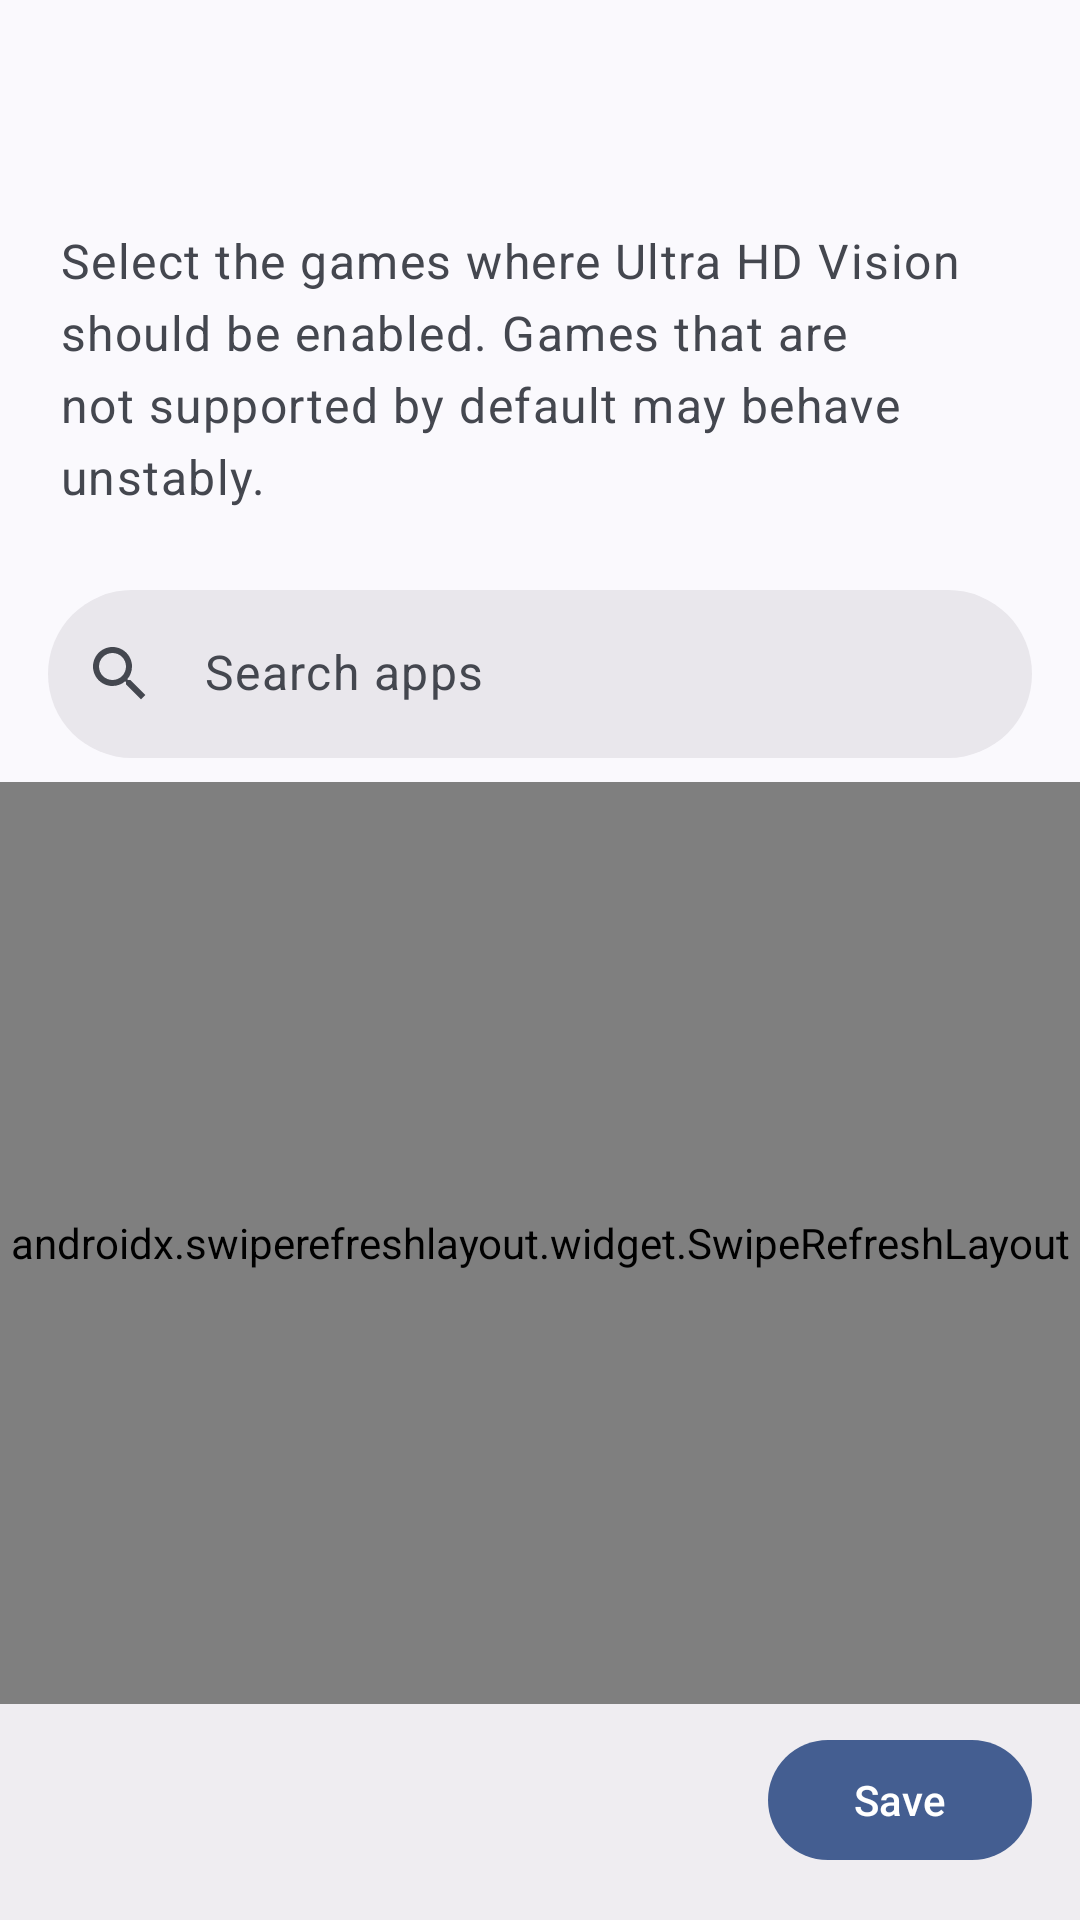

Write the Android layout XML for this screen, with the resource values it uses.
<!-- AndroidManifest.xml: application theme Theme.LSRXposed -->
<!-- res/layout/activity_main.xml -->
<?xml version="1.0" encoding="utf-8"?>
<LinearLayout xmlns:android="http://schemas.android.com/apk/res/android"
    xmlns:app="http://schemas.android.com/apk/res-auto"
    android:layout_width="match_parent"
    android:layout_height="match_parent"
    android:background="?attr/colorSurface"
    android:orientation="vertical">

    <com.google.android.material.appbar.MaterialToolbar
        android:id="@+id/toolbar"
        style="?attr/toolbarStyle"
        android:layout_width="match_parent"
        android:layout_height="wrap_content"
        android:paddingHorizontal="8dp"
        app:titleCentered="false" />

    <com.google.android.material.card.MaterialCardView
        android:id="@+id/lsposedActivationBanner"
        style="@style/Widget.GAP.LsposedActivationBanner"
        android:layout_width="match_parent"
        android:layout_height="wrap_content"
        android:layout_marginStart="16dp"
        android:layout_marginTop="8dp"
        android:layout_marginEnd="16dp"
        android:visibility="gone"
        app:cardBackgroundColor="?attr/colorErrorContainer"
        app:cardElevation="0dp"
        app:strokeWidth="0dp">

        <LinearLayout
            android:layout_width="match_parent"
            android:layout_height="wrap_content"
            android:gravity="center_vertical"
            android:minHeight="56dp"
            android:orientation="horizontal"
            android:paddingStart="16dp"
            android:paddingTop="12dp"
            android:paddingEnd="16dp"
            android:paddingBottom="12dp">

            <ImageView
                android:layout_width="24dp"
                android:layout_height="24dp"
                android:importantForAccessibility="no"
                android:src="@drawable/ic_error_24"
                app:tint="?attr/colorOnErrorContainer" />

            <com.google.android.material.textview.MaterialTextView
                android:id="@+id/lsposedActivationBannerText"
                android:layout_width="0dp"
                android:layout_height="wrap_content"
                android:layout_marginStart="12dp"
                android:layout_weight="1"
                android:text="@string/lsposed_module_disabled_banner"
                android:textAppearance="@style/TextAppearance.GAP.LsposedBanner" />

            <com.google.android.material.button.MaterialButton
                android:id="@+id/lsposedScopeRequestButton"
                style="@style/Widget.GAP.LsposedBannerAction"
                android:layout_width="wrap_content"
                android:layout_height="wrap_content"
                android:layout_marginStart="8dp"
                android:text="@string/lsposed_scope_request_button"
                android:visibility="gone" />

            <com.google.android.material.button.MaterialButton
                android:id="@+id/rootRetryButton"
                style="@style/Widget.GAP.LsposedBannerAction"
                android:layout_width="wrap_content"
                android:layout_height="wrap_content"
                android:layout_marginStart="8dp"
                android:text="@string/retry_button"
                android:visibility="gone" />
        </LinearLayout>
    </com.google.android.material.card.MaterialCardView>

    <com.google.android.material.card.MaterialCardView
        android:id="@+id/scopeRebootBanner"
        style="@style/Widget.GAP.RebootRequiredBanner"
        android:layout_width="match_parent"
        android:layout_height="wrap_content"
        android:layout_marginStart="16dp"
        android:layout_marginTop="8dp"
        android:layout_marginEnd="16dp"
        android:visibility="gone"
        app:cardBackgroundColor="?attr/colorSecondaryContainer"
        app:cardElevation="0dp"
        app:strokeWidth="0dp">

        <LinearLayout
            android:layout_width="match_parent"
            android:layout_height="wrap_content"
            android:gravity="center_vertical"
            android:minHeight="56dp"
            android:orientation="horizontal"
            android:paddingStart="16dp"
            android:paddingTop="12dp"
            android:paddingEnd="16dp"
            android:paddingBottom="12dp">

            <ImageView
                android:layout_width="24dp"
                android:layout_height="24dp"
                android:importantForAccessibility="no"
                android:src="@drawable/ic_restart_24"
                app:tint="?attr/colorOnSecondaryContainer" />

            <com.google.android.material.textview.MaterialTextView
                android:id="@+id/scopeRebootBannerText"
                android:layout_width="0dp"
                android:layout_height="wrap_content"
                android:layout_marginStart="12dp"
                android:layout_weight="1"
                android:text="@string/lsposed_scope_reboot_required_banner"
                android:textAppearance="@style/TextAppearance.GAP.RebootRequiredBanner" />
        </LinearLayout>
    </com.google.android.material.card.MaterialCardView>

    <com.google.android.material.card.MaterialCardView
        android:id="@+id/updateBanner"
        style="@style/Widget.GAP.UpdateBanner"
        android:layout_width="match_parent"
        android:layout_height="wrap_content"
        android:layout_marginStart="16dp"
        android:layout_marginTop="8dp"
        android:layout_marginEnd="16dp"
        android:visibility="gone"
        app:cardBackgroundColor="?attr/colorPrimaryContainer"
        app:cardElevation="0dp"
        app:strokeWidth="0dp">

        <LinearLayout
            android:layout_width="match_parent"
            android:layout_height="wrap_content"
            android:gravity="center_vertical"
            android:minHeight="56dp"
            android:orientation="horizontal"
            android:paddingStart="16dp"
            android:paddingTop="12dp"
            android:paddingEnd="16dp"
            android:paddingBottom="12dp">

            <ImageView
                android:layout_width="24dp"
                android:layout_height="24dp"
                android:importantForAccessibility="no"
                android:src="@drawable/ic_update_24"
                app:tint="?attr/colorOnPrimaryContainer" />

            <com.google.android.material.textview.MaterialTextView
                android:id="@+id/updateBannerText"
                android:layout_width="0dp"
                android:layout_height="wrap_content"
                android:layout_marginStart="12dp"
                android:layout_weight="1"
                android:text="@string/update_available_banner"
                android:textAppearance="@style/TextAppearance.GAP.UpdateBanner" />

            <com.google.android.material.button.MaterialButton
                android:id="@+id/updateOpenButton"
                style="@style/Widget.GAP.UpdateBannerAction"
                android:layout_width="wrap_content"
                android:layout_height="wrap_content"
                android:layout_marginStart="8dp"
                android:text="@string/open_button" />
        </LinearLayout>
    </com.google.android.material.card.MaterialCardView>

    <com.google.android.material.textview.MaterialTextView
        android:id="@+id/description"
        android:layout_width="match_parent"
        android:layout_height="wrap_content"
        android:paddingStart="20dp"
        android:paddingTop="12dp"
        android:paddingEnd="20dp"
        android:lineSpacingExtra="2dp"
        android:text="@string/package_manager_description"
        android:textAppearance="@style/TextAppearance.GAP.Description" />

    <com.google.android.material.textview.MaterialTextView
        android:id="@+id/summary"
        android:layout_width="match_parent"
        android:layout_height="wrap_content"
        android:paddingStart="20dp"
        android:paddingTop="8dp"
        android:paddingEnd="20dp"
        android:textAppearance="@style/TextAppearance.GAP.Summary" />

    <com.google.android.material.textfield.TextInputLayout
        android:id="@+id/searchLayout"
        style="@style/Widget.GAP.SearchBar"
        android:layout_width="match_parent"
        android:layout_height="wrap_content"
        android:layout_marginStart="16dp"
        android:layout_marginTop="12dp"
        android:layout_marginEnd="16dp"
        app:endIconMode="clear_text"
        app:endIconTint="?attr/colorOnSurfaceVariant"
        app:hintEnabled="false"
        app:startIconDrawable="@drawable/ic_search_24"
        app:startIconTint="?attr/colorOnSurfaceVariant">

        <com.google.android.material.textfield.TextInputEditText
            android:id="@+id/searchInput"
            style="@style/Widget.GAP.SearchInput"
            android:layout_width="match_parent"
            android:layout_height="56dp"
            android:hint="@string/search_hint"
            android:imeOptions="actionDone"
            android:inputType="text"
            android:singleLine="true"
            android:textAppearance="?attr/textAppearanceBodyLarge" />
    </com.google.android.material.textfield.TextInputLayout>

    <com.google.android.material.progressindicator.LinearProgressIndicator
        android:id="@+id/progressIndicator"
        android:layout_width="match_parent"
        android:layout_height="wrap_content"
        android:layout_marginTop="8dp"
        android:indeterminate="true"
        android:visibility="gone" />

    <androidx.swiperefreshlayout.widget.SwipeRefreshLayout
        android:id="@+id/packageRefresh"
        android:layout_width="match_parent"
        android:layout_height="0dp"
        android:layout_marginTop="8dp"
        android:layout_weight="1">

        <androidx.recyclerview.widget.RecyclerView
            android:id="@+id/packageList"
            android:layout_width="match_parent"
            android:layout_height="match_parent"
            android:clipToPadding="false"
            android:paddingTop="4dp"
            android:paddingBottom="8dp" />
    </androidx.swiperefreshlayout.widget.SwipeRefreshLayout>

    <com.google.android.material.textview.MaterialTextView
        android:id="@+id/emptyState"
        android:layout_width="match_parent"
        android:layout_height="wrap_content"
        android:paddingStart="20dp"
        android:paddingTop="16dp"
        android:paddingEnd="20dp"
        android:paddingBottom="16dp"
        android:text="@string/no_results"
        android:textAppearance="@style/TextAppearance.GAP.Description"
        android:visibility="gone" />

    <LinearLayout
        android:id="@+id/buttonBar"
        android:layout_width="match_parent"
        android:layout_height="wrap_content"
        android:background="?attr/colorSurfaceContainer"
        android:gravity="end"
        android:orientation="horizontal"
        android:paddingStart="16dp"
        android:paddingTop="8dp"
        android:paddingEnd="16dp"
        android:paddingBottom="16dp">

        <com.google.android.material.button.MaterialButton
            android:id="@+id/saveButton"
            style="@style/Widget.GAP.Button"
            android:layout_width="wrap_content"
            android:layout_height="wrap_content"
            android:text="@string/save_button" />
    </LinearLayout>

</LinearLayout>
<!-- resources referenced by this layout -->
<resources>
  <string name="lsposed_module_disabled_banner">Enable the GAP module in LSPosed to activate Game Assistant hooks.</string>
  <string name="lsposed_scope_reboot_required_banner">LSPosed scope was added. Reboot to apply it.</string>
  <string name="lsposed_scope_request_button">Request scope</string>
  <string name="no_results">No apps match the current search or visibility filter.</string>
  <string name="open_button">Open</string>
  <string name="package_manager_description">Select the games where Ultra HD Vision should be enabled. Games that are not supported by default may behave unstably.</string>
  <string name="retry_button">Retry</string>
  <string name="save_button">Save</string>
  <string name="search_hint">Search apps</string>
  <string name="update_available_banner">Update available: %1$s -&gt; %2$s</string>
  <style name="TextAppearance.GAP.Description" parent="TextAppearance.Material3.BodyLarge">
          <item name="android:textColor">?attr/colorOnSurfaceVariant</item>
      </style>
  <style name="TextAppearance.GAP.LsposedBanner" parent="TextAppearance.Material3.BodyMedium">
          <item name="android:textColor">?attr/colorOnErrorContainer</item>
      </style>
  <style name="TextAppearance.GAP.RebootRequiredBanner" parent="TextAppearance.Material3.BodyMedium">
          <item name="android:textColor">?attr/colorOnSecondaryContainer</item>
      </style>
  <style name="TextAppearance.GAP.Summary" parent="TextAppearance.Material3.TitleMedium.Emphasized" />
  <style name="TextAppearance.GAP.UpdateBanner" parent="TextAppearance.Material3.BodyMedium">
          <item name="android:textColor">?attr/colorOnPrimaryContainer</item>
      </style>
  <style name="Widget.GAP.Button" parent="Widget.Material3.Button">
          <item name="shapeAppearance">@style/ShapeAppearance.GAP.CornerExtraLarge</item>
      </style>
  <style name="Widget.GAP.LsposedActivationBanner" parent="Widget.Material3.CardView.Filled">
          <item name="shapeAppearance">@style/ShapeAppearance.GAP.CornerLarge</item>
      </style>
  <style name="Widget.GAP.LsposedBannerAction" parent="Widget.Material3.Button.TextButton">
          <item name="android:textColor">?attr/colorOnErrorContainer</item>
          <item name="iconTint">?attr/colorOnErrorContainer</item>
          <item name="rippleColor">?attr/colorOnErrorContainer</item>
      </style>
  <style name="Widget.GAP.RebootRequiredBanner" parent="Widget.Material3.CardView.Filled">
          <item name="shapeAppearance">@style/ShapeAppearance.GAP.CornerLarge</item>
      </style>
  <style name="Widget.GAP.UpdateBanner" parent="Widget.Material3.CardView.Filled">
          <item name="shapeAppearance">@style/ShapeAppearance.GAP.CornerLarge</item>
      </style>
  <style name="ShapeAppearance.GAP.CornerExtraLarge" parent="ShapeAppearance.Material3.Corner.ExtraLarge" />
  <style name="ShapeAppearance.GAP.CornerLarge" parent="ShapeAppearance.Material3.Corner.Large" />
  <style name="ThemeOverlay.GAP.MaterialAlertDialog" parent="ThemeOverlay.Material3.MaterialAlertDialog">
          <item name="shapeAppearanceOverlay">@style/ShapeAppearance.GAP.CornerExtraLarge</item>
      </style>
  <style name="Widget.GAP.CheckBox" parent="Widget.Material3.CompoundButton.CheckBox" />
  <style name="Widget.GAP.LinearProgressIndicator" parent="Widget.Material3.LinearProgressIndicator">
          <item name="trackCornerRadius">2dp</item>
      </style>
  <style name="Widget.GAP.Toolbar" parent="Widget.Material3.Toolbar.Surface">
          <item name="titleTextAppearance">@style/TextAppearance.GAP.ToolbarTitle</item>
          <item name="subtitleTextAppearance">@style/TextAppearance.GAP.ToolbarSubtitle</item>
      </style>
  <style name="TextAppearance.GAP.ToolbarTitle" parent="TextAppearance.Material3.TitleLarge.Emphasized" />
  <style name="TextAppearance.GAP.ToolbarSubtitle" parent="TextAppearance.Material3.LabelLarge">
          <item name="android:textColor">?attr/colorOnSurfaceVariant</item>
      </style>
</resources>
